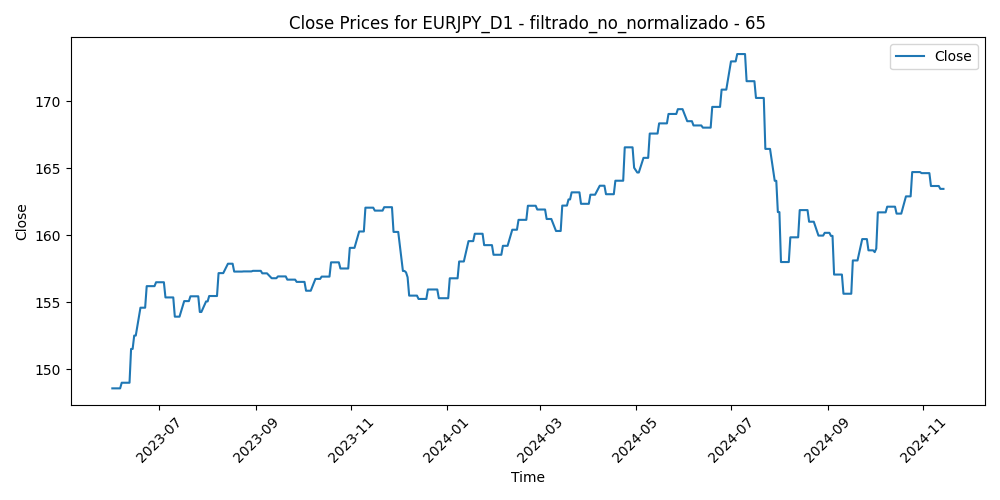

Source data for this figure (header and first rows):
Time, Close, Volume, diferencia_media_65
2023-06-01, 148.6, 98888, -3.101
2023-06-02, 148.6, 88789, -3.506
2023-06-05, 148.6, 85770, -3.096
2023-06-06, 148.6, 87480, -2.807
2023-06-07, 149, 92542, -3.387
2023-06-08, 149, 88584, -3.129
2023-06-09, 149, 87440, -3.048
2023-06-12, 149, 82224, -3.313
2023-06-13, 151.5, 96191, -4.364
2023-06-14, 151.5, 93797, -4.573
2023-06-15, 152.5, 106204, -6.213
2023-06-16, 152.5, 110063, -7.682
2023-06-19, 154.6, 70016, -7.304
2023-06-20, 154.6, 101731, -6.462
2023-06-21, 154.6, 102866, -7.735
2023-06-22, 154.6, 101217, -8.395
2023-06-23, 156.2, 109224, -7.891
2023-06-26, 156.2, 98796, -7.643
2023-06-27, 156.2, 98579, -8.817
2023-06-28, 156.2, 103209, -8.358
2023-06-29, 156.5, 104683, -7.783
2023-06-30, 156.5, 98659, -7.718
2023-07-03, 156.5, 88849, -7.962
2023-07-04, 156.5, 64899, -7.063
2023-07-05, 155.4, 94059, -6.68
2023-07-06, 155.4, 107958, -6.389
2023-07-07, 155.4, 101423, -5.127
2023-07-10, 155.4, 98800, -4.602
2023-07-11, 153.9, 99885, -3.502
2023-07-12, 153.9, 111645, -3.068
2023-07-13, 153.9, 108276, -3.73
2023-07-14, 153.9, 112079, -4.42
2023-07-17, 155.1, 93897, -4.362
2023-07-18, 155.1, 110155, -4.225
2023-07-19, 155.1, 108942, -4.67
2023-07-20, 155.1, 108250, -3.962
2023-07-21, 155.5, 104082, -5.696
2023-07-24, 155.5, 102144, -4.319
2023-07-25, 155.5, 97460, -3.413
2023-07-26, 155.5, 107884, -3
2023-07-27, 154.3, 129094, -0.5314
2023-07-28, 154.3, 147084, -2.854
2023-07-31, 155.1, 110636, -3.711
2023-08-01, 155.1, 101972, -4.595
2023-08-02, 155.5, 118535, -3.822
2023-08-03, 155.5, 127261, -2.961
2023-08-04, 155.5, 117914, -2.863
2023-08-07, 155.5, 97761, -3.447
2023-08-08, 157.2, 109336, -3.643
2023-08-09, 157.2, 99206, -4.127
2023-08-10, 157.2, 109850, -5.152
2023-08-11, 157.2, 99222, -4.712
2023-08-14, 157.9, 104821, -4.602
2023-08-15, 157.9, 103663, -4.45
2023-08-16, 157.9, 109603, -4.758
2023-08-17, 157.9, 112761, -3.977
2023-08-18, 157.3, 109930, -3.299
2023-08-21, 157.3, 97506, -4.445
2023-08-22, 157.3, 97007, -3.201
2023-08-23, 157.3, 102217, -2.221
... 319 more rows
